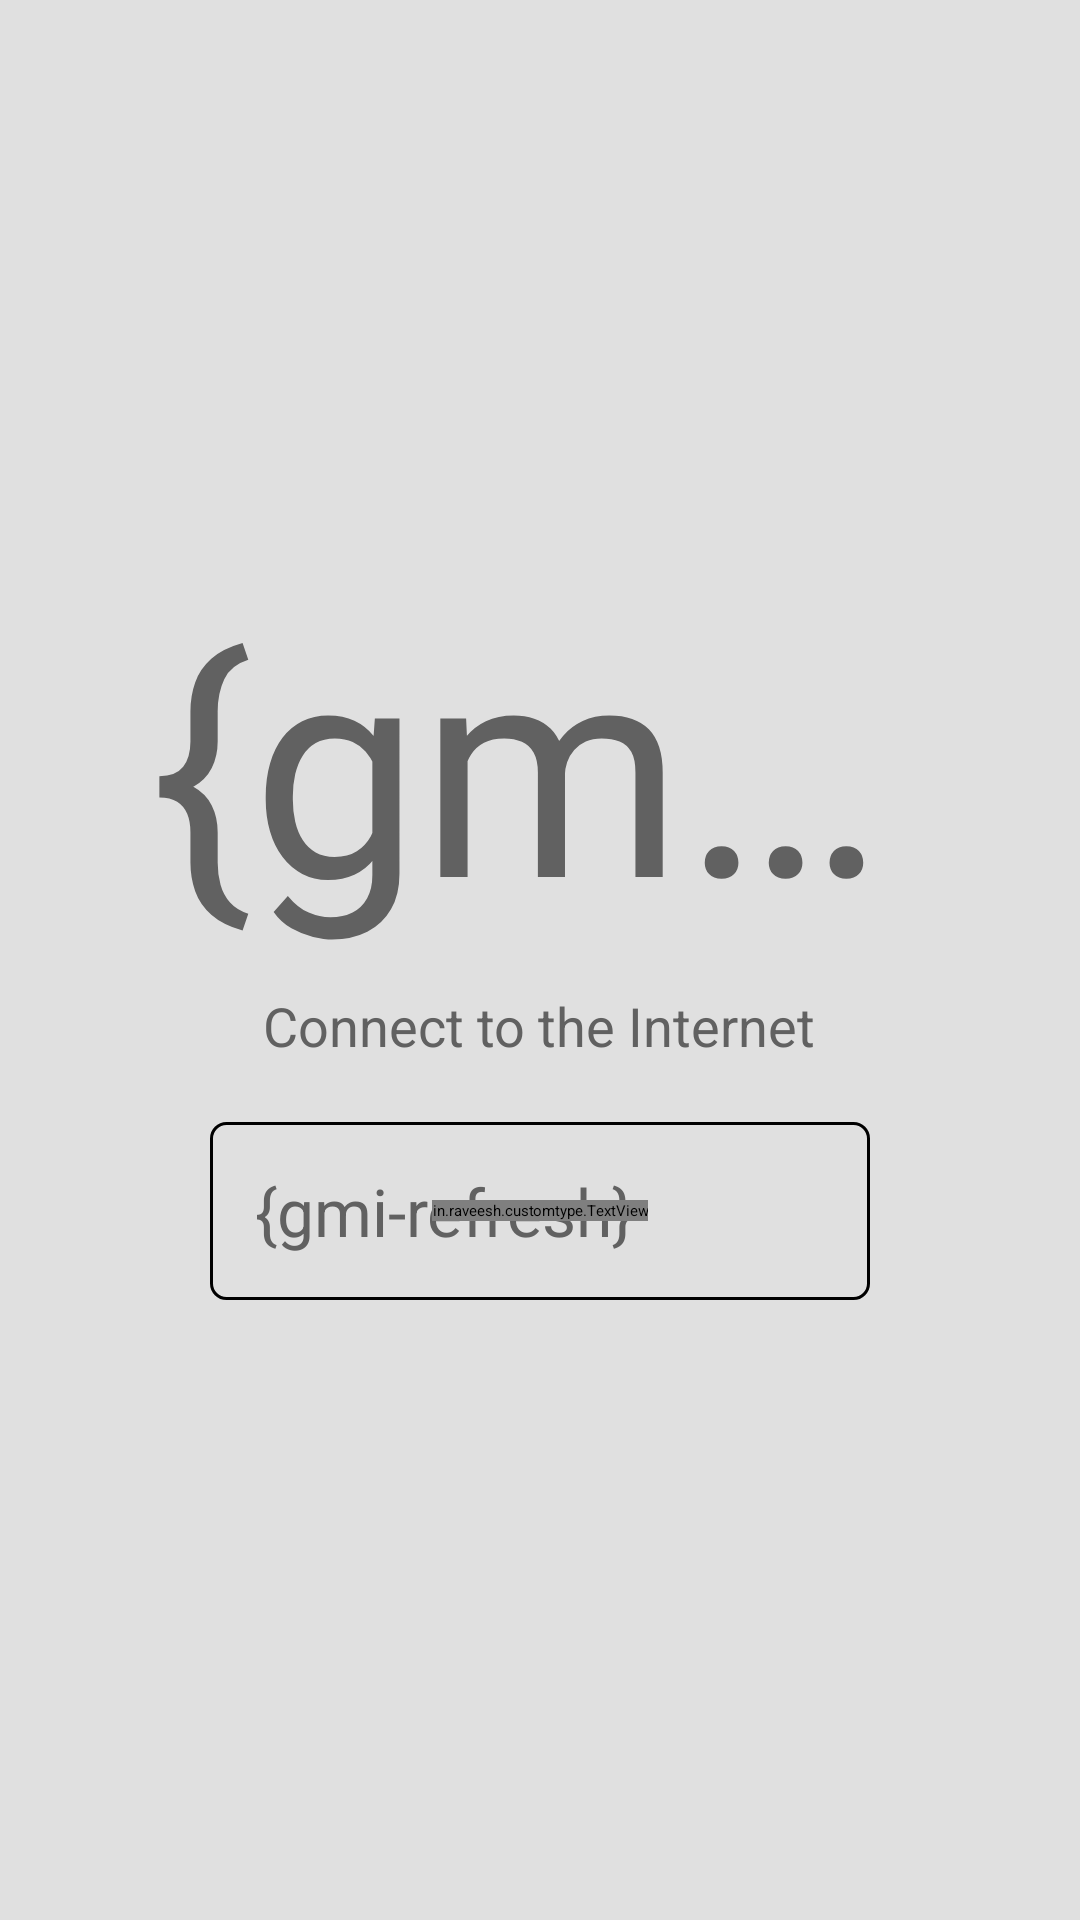

Layout XML and referenced resources for this Android screen:
<!-- AndroidManifest.xml: application theme AppTheme1 -->
<!-- res/layout/state_no_internet.xml -->
<?xml version="1.0" encoding="utf-8"?>
<RelativeLayout
    xmlns:android="http://schemas.android.com/apk/res/android"
    xmlns:app="http://schemas.android.com/apk/res-auto"
    android:layout_width="match_parent"
    android:layout_height="match_parent"
    android:background="@color/colorPrimary">

    <RelativeLayout
        android:layout_width="match_parent"
        android:layout_height="match_parent">

        <LinearLayout
            android:layout_width="match_parent"
            android:layout_height="match_parent"
            android:padding="50dp"
            android:gravity="center"
            android:background="@color/bg_gray"
            android:orientation="vertical">

            <TextView
                android:layout_width="wrap_content"
                android:layout_height="wrap_content"
                android:singleLine="true"
                android:textColor="@color/gray_dark"
                android:textSize="100sp"
                android:text="{gmi-wifi-off}"/>

            <TextView
                android:layout_width="wrap_content"
                android:layout_height="wrap_content"
                android:layout_marginTop="10dp"
                android:gravity="center"
                android:textAppearance="@android:style/TextAppearance.Medium"
                android:textColor="@color/gray_dark"
                android:text="@string/connect_internet"/>

            <RelativeLayout
                android:id="@+id/refresh"
                android:layout_width="match_parent"
                android:layout_height="wrap_content"
                android:layout_margin="20dp"
                android:padding="15dp"
                android:orientation="horizontal"
                android:background="@drawable/button_black_outline"
                android:clickable="true">

                <TextView
                    android:layout_width="wrap_content"
                    android:layout_height="wrap_content"
                    android:layout_alignParentStart="true"
                    android:layout_centerHorizontal="true"
                    android:text="{gmi-refresh}"
                    android:textColor="@color/gray_dark"
                    android:textAppearance="@android:style/TextAppearance.Large"/>

                <in.raveesh.customtype.TextView
                    android:layout_width="wrap_content"
                    android:layout_height="wrap_content"
                    android:layout_centerInParent="true"
                    android:text="@string/refresh"
                    android:textColor="@color/gray_dark"
                    android:textAppearance="@android:style/TextAppearance.Medium"
                    app:typeface="fonts/Geomanist-Regular.otf"/>

            </RelativeLayout>

        </LinearLayout>

    </RelativeLayout>

</RelativeLayout>
<!-- resources referenced by this layout -->
<resources>
  <color name="bg_gray">#E0E0E0</color>
  <color name="gray_dark">#616161</color>
  <!-- drawable button_black_outline (drawable) -->
  <?xml version="1.0" encoding="utf-8"?>
  <selector xmlns:android="http://schemas.android.com/apk/res/android">
      <item android:state_selected="true">
          <shape android:shape="rectangle">
              <solid android:color="#22FFFFFF"/>
              <corners android:radius="5dp"/>
              <stroke
                  android:width="1dp"
                  android:color="@android:color/black" />
          </shape>
      </item>
      <item android:state_pressed="true">
          <shape android:shape="rectangle">
              <solid android:color="#22FFFFFF"/>
              <corners android:radius="5dp"/>
              <stroke
                  android:width="1dp"
                  android:color="@android:color/black" />
          </shape>
      </item>
      <item>
          <shape android:shape="rectangle">
              <corners android:radius="5dp"/>
              <stroke
                  android:width="1dp"
                  android:color="@android:color/black" />
          </shape>
      </item>
  </selector>
  <string name="connect_internet">Connect to the Internet</string>
  <string name="refresh">Refresh</string>
  <!-- not gathered from this repository: default colours our renderer supplied (Android Studio template values) -->
  <color name="colorPrimary">#FF6200EE</color>
</resources>
